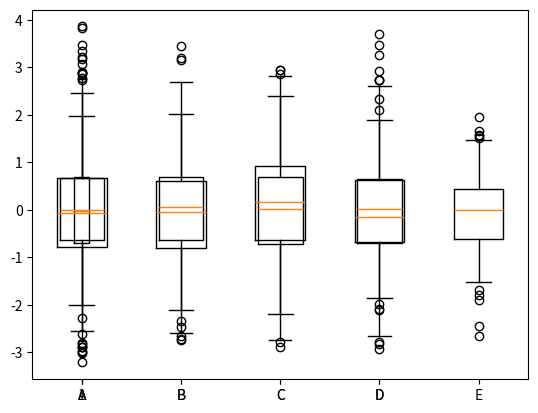

Here is the Python script that generated this plot:
#!/usr/bin/env python
# -*- coding: utf-8 -*-
# 箱线图：上边缘，上四分位数，中位数，下四分位数，下边缘，异常值

import numpy as np
import matplotlib.pyplot as plt



np.random.seed(100)
data = np.random.normal(size = 1000, loc = 0, scale = 1) # 大小为1000的数组
# sym: 异常值的形状  whis: 虚线的长度，虚线越大，上下边缘越大，虚线越小，上下边缘越小
plt.boxplot(data, sym = 'o', whis = 1.5)
plt.show()




data = np.random.normal(size = (1000, 4), loc = 0, scale = 1) # 4个1000的数组
labels = ['A', 'B', 'C', 'D']
plt.boxplot(data, labels = labels, sym = 'o')
plt.show()




data = np.random.normal(size = (100, 5), loc = 0, scale = 1) # 5个100的数组
labels = ['A', 'B', 'C', 'D', 'E']
plt.boxplot(data, labels = labels, sym = 'o', whis = 1.0)
plt.show()
